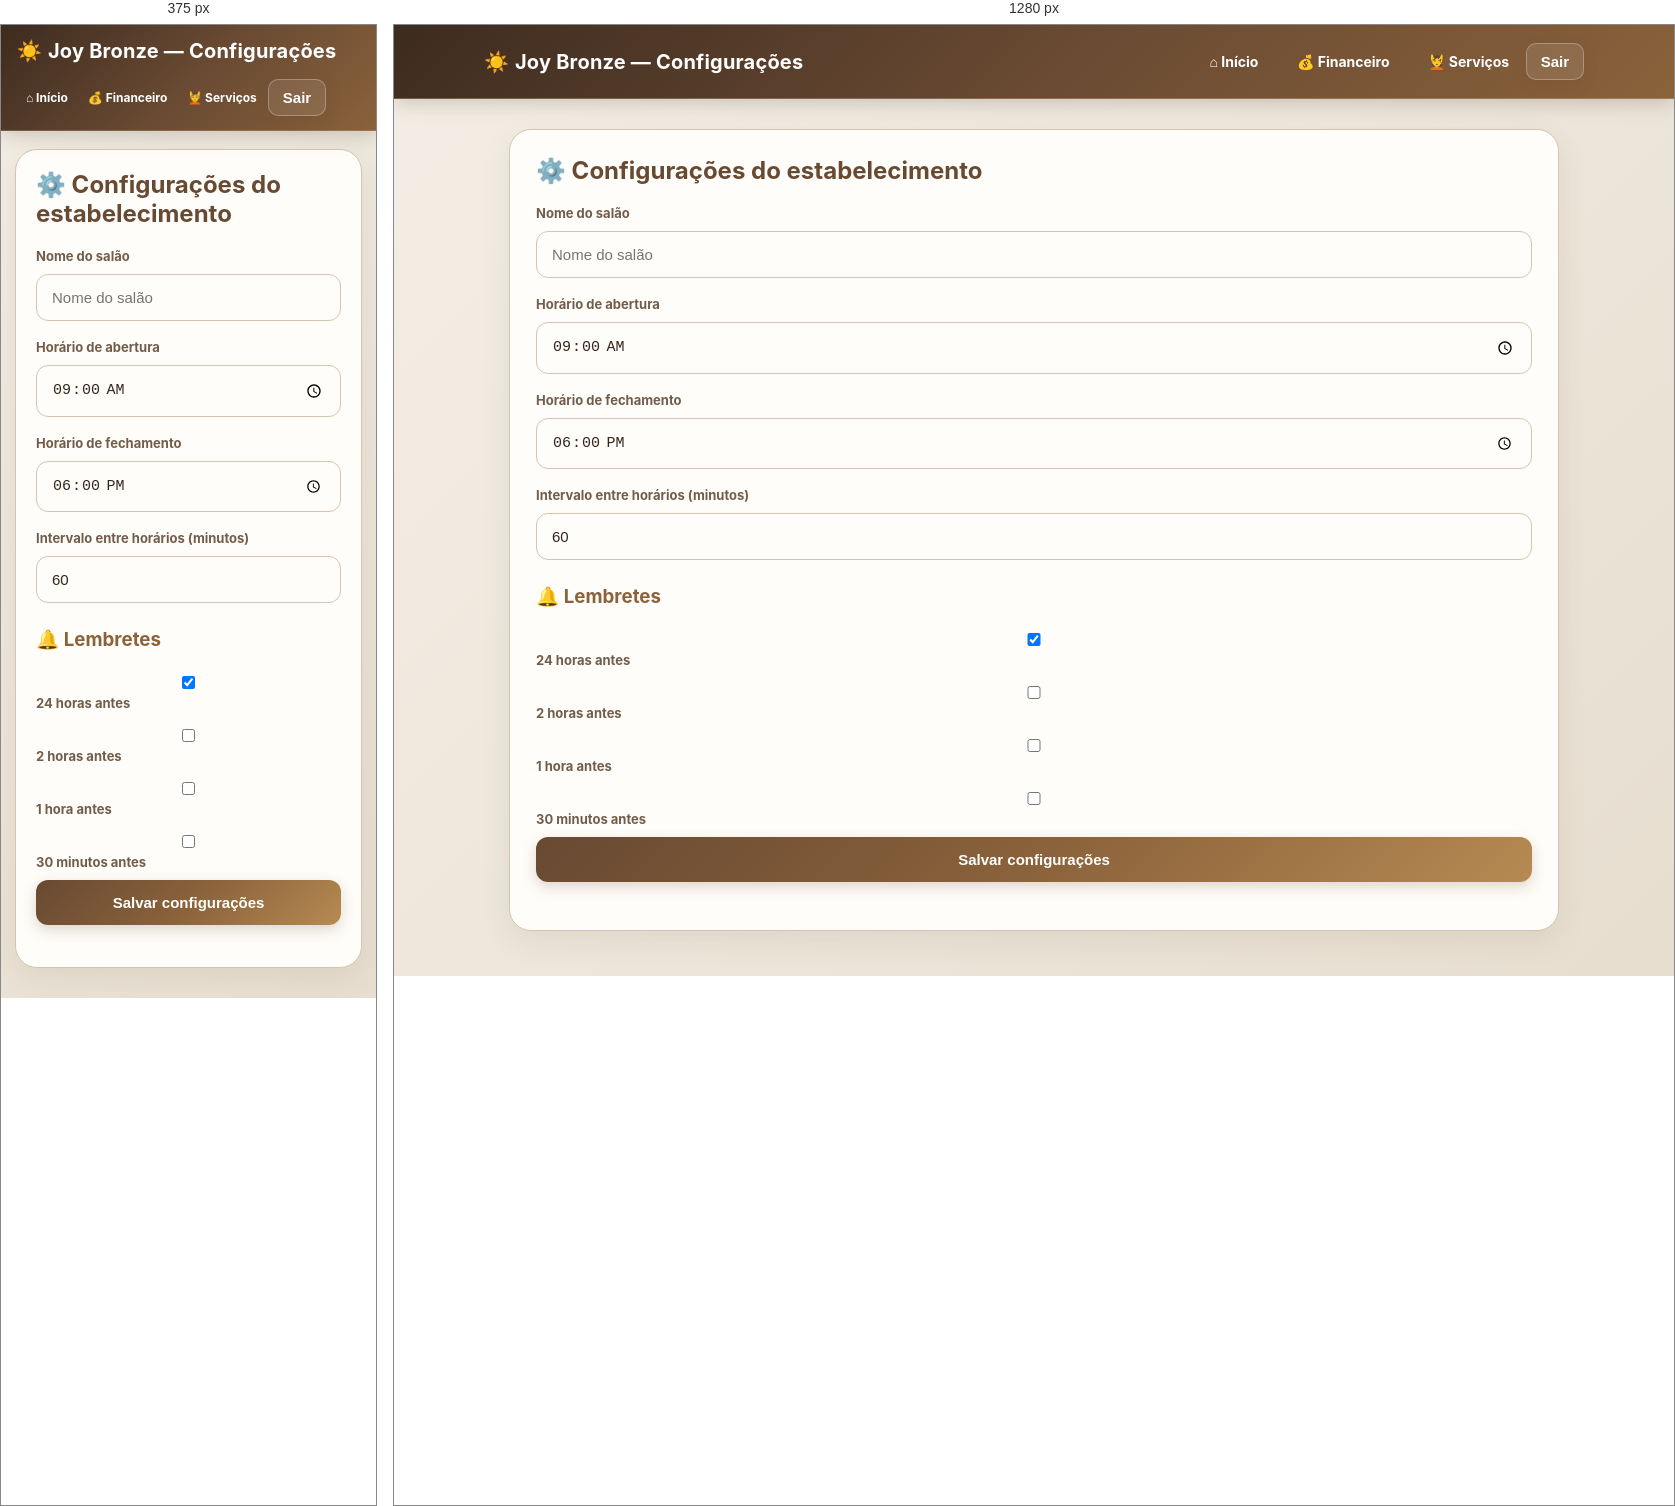
Rendered at 375 px and 1280 px, left to right.

<!-- file: configuracoes.html -->
<!doctype html>
<html lang="pt-BR"><head><meta charset="utf-8"><meta name="viewport" content="width=device-width,initial-scale=1">
<title>Joy Bronze — Configurações</title><link rel="stylesheet" href="style.css"></head>
<body>
<header><div>☀️ <b>Joy Bronze — Configurações</b></div><div><a class="admin-link" href="admin.html">⌂ Início</a> <a class="admin-link" href="financeiro.html">💰 Financeiro</a> <a class="admin-link" href="servicos.html">💆 Serviços</a> <button id="logout">Sair</button></div></header>
<main class="container"><section class="card"><h2>⚙️ Configurações do estabelecimento</h2><label>Nome do salão</label><input id="nomeSalao" placeholder="Nome do salão"><label>Horário de abertura</label><input id="abertura" type="time" value="09:00"><label>Horário de fechamento</label><input id="fechamento" type="time" value="18:00"><label>Intervalo entre horários (minutos)</label><input id="intervalo" type="number" value="60"><h3>🔔 Lembretes</h3><label><input id="lembrete24" type="checkbox" checked> 24 horas antes</label><label><input id="lembrete2" type="checkbox"> 2 horas antes</label><label><input id="lembrete1" type="checkbox"> 1 hora antes</label><label><input id="lembrete30" type="checkbox"> 30 minutos antes</label><button id="salvarConfig">Salvar configurações</button><p id="msg"></p></section></main><script type="module" src="configuracoes.js"></script></body></html>

/* @media block from style.css */
@media(max-width:700px){
header{padding:14px 16px;flex-wrap:wrap}header>div:last-child{display:flex;align-items:center;gap:4px}.admin-link{font-size:12px;margin-left:2px;padding:7px}
.container{padding:18px 14px 30px}.welcome-box{grid-template-columns:1fr;gap:12px}.welcome-time{padding:18px}.welcome-time strong{font-size:34px}.message-bubble:before{display:none}
.hero{padding:30px 22px;border-radius:20px}.hero h1{font-size:27px}.hero:after{font-size:75px;right:12px}.grid{grid-template-columns:1fr;gap:16px}.card{padding:20px}.auth-card{margin:5vh 14px;padding:27px 22px}
.whatsapp-profissional,.whatsapp-profissional:visited,.whatsapp-profissional:hover,.whatsapp-profissional:active{font-size:15px!important;margin-bottom:18px!important;padding:16px 14px!important;min-height:68px!important;border-radius:18px!important}
.whatsapp-icon{width:34px;height:34px;font-size:24px}.whatsapp-topo{top:58px}.whatsapp-topo:before{right:10px;font-size:9px}
}